Dataset: dataset_main (GitHub, Markelowww/diplom). Classes: AMD, CSR, DME, ERM.

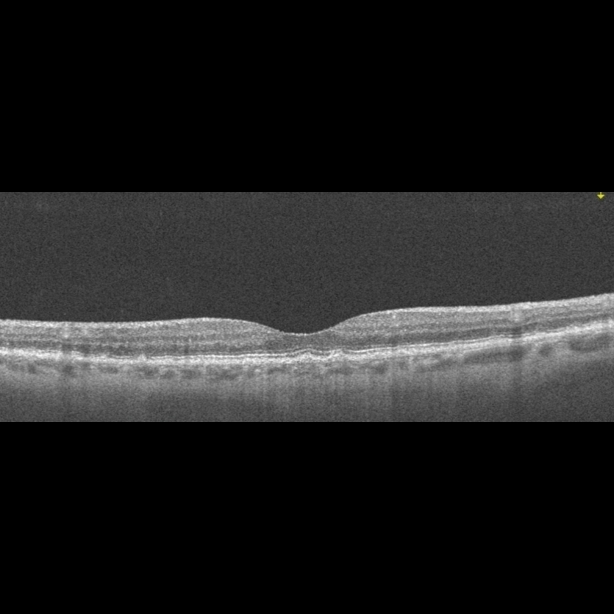
Label: AMD

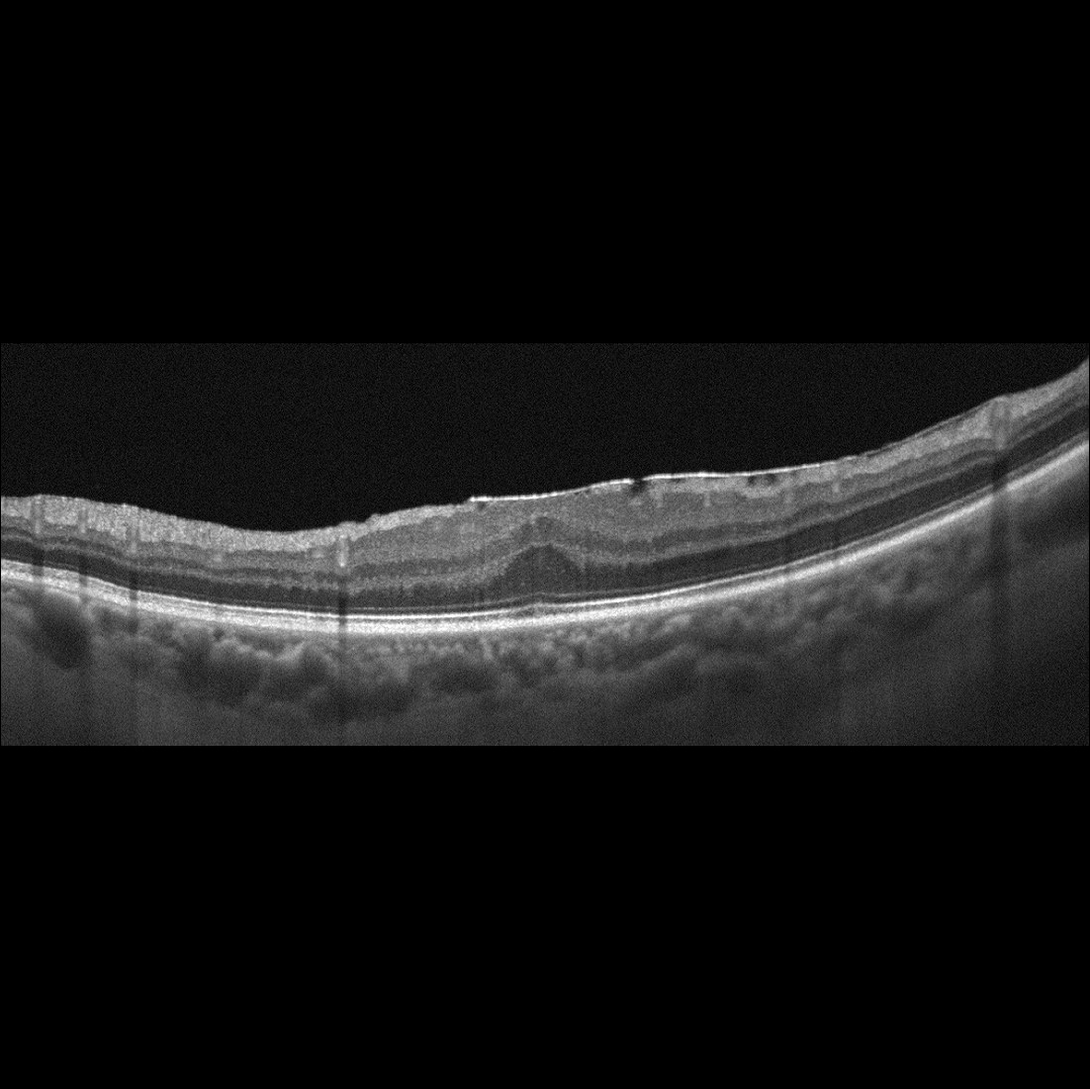
Label: ERM

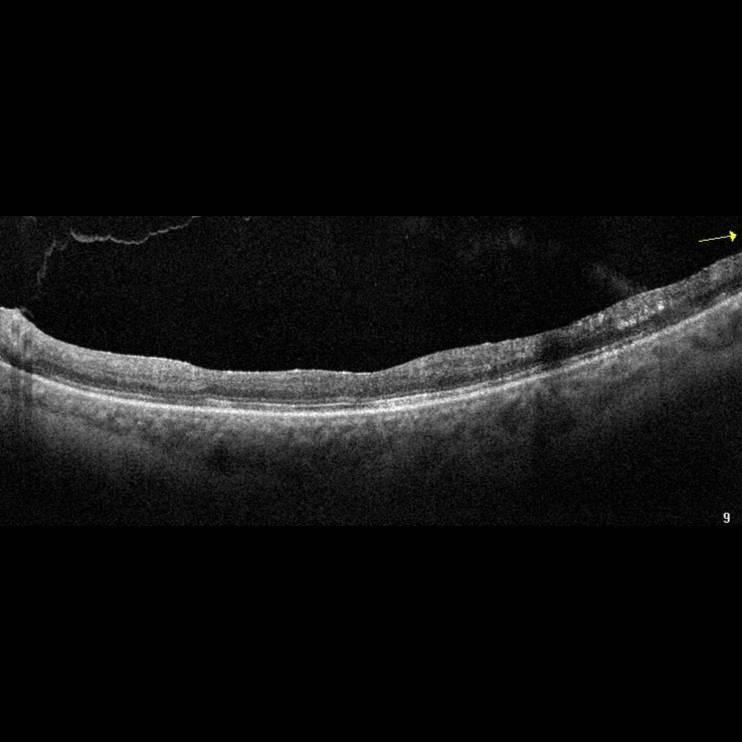
Label: DME

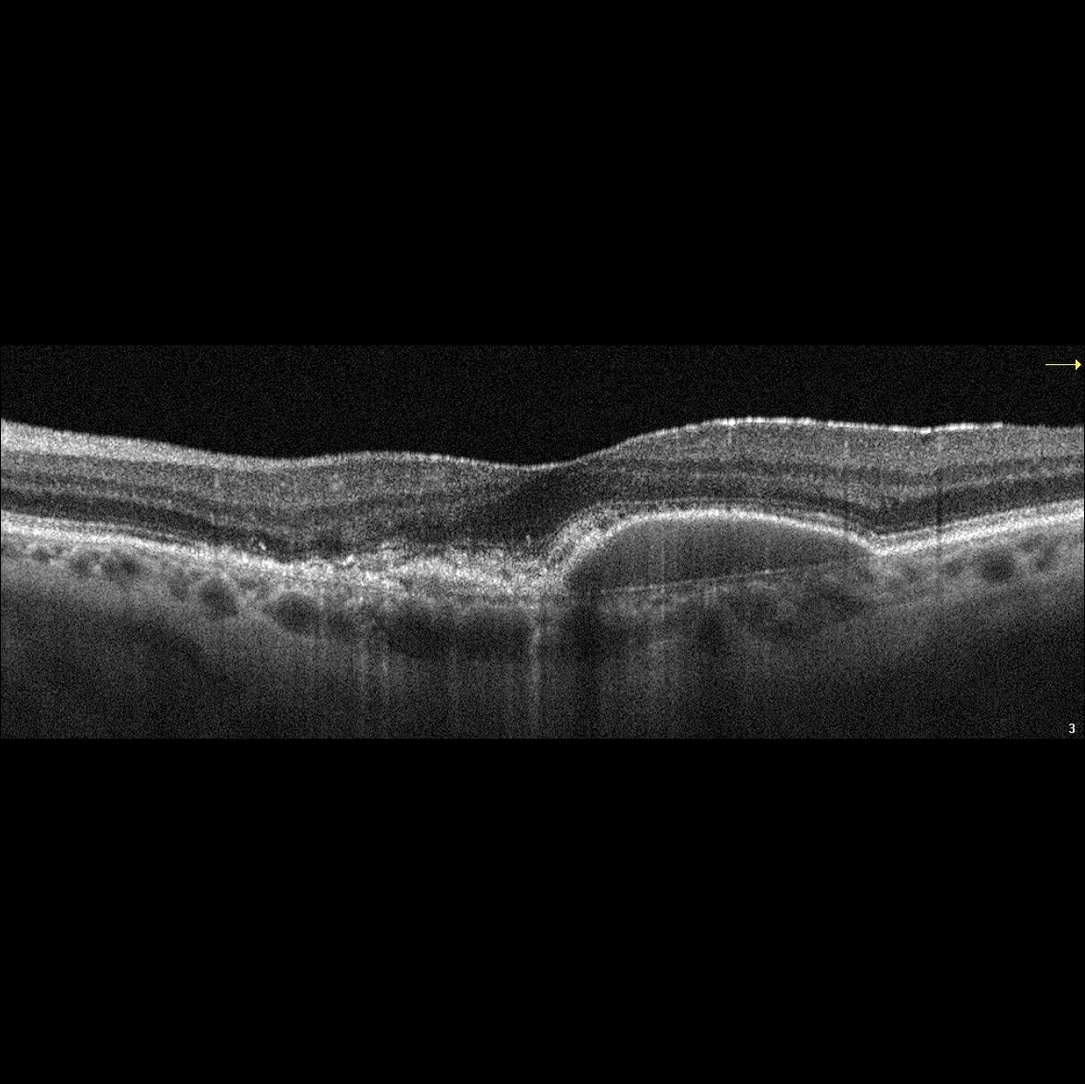
Label: AMD

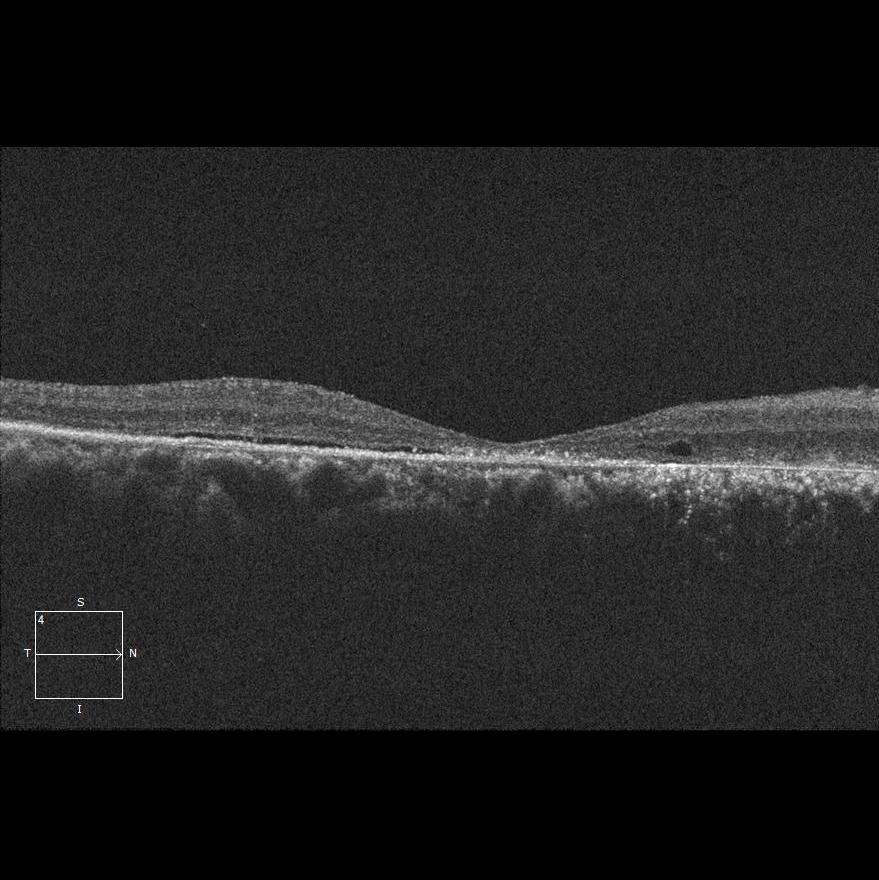
Label: CSR

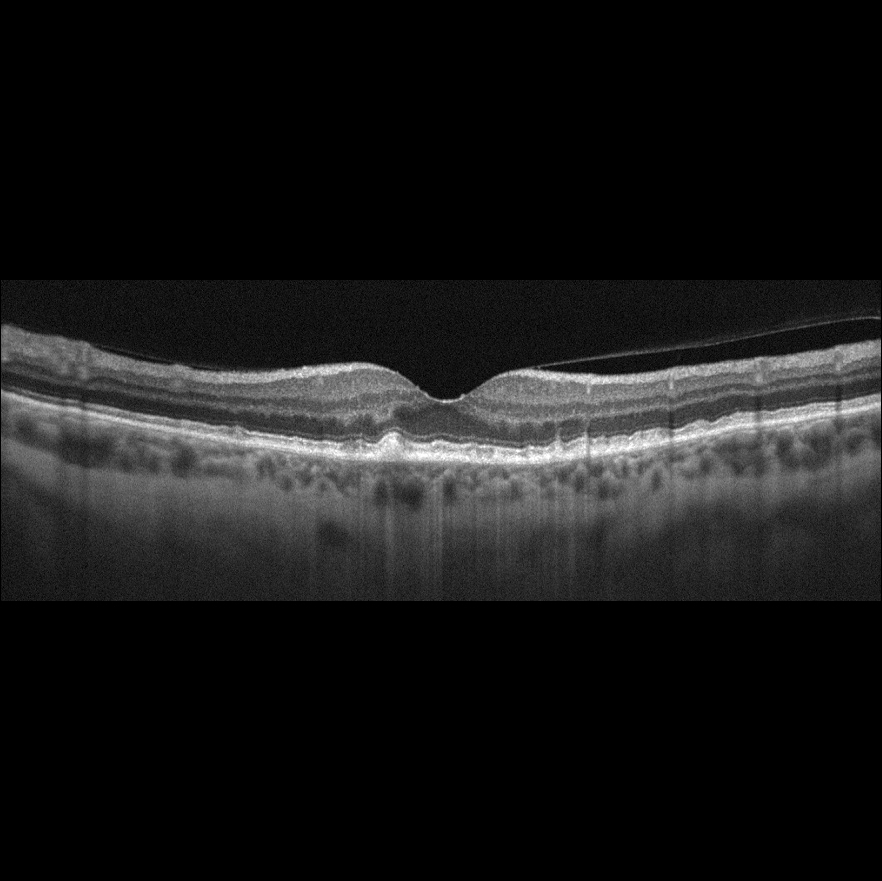
Label: AMD
